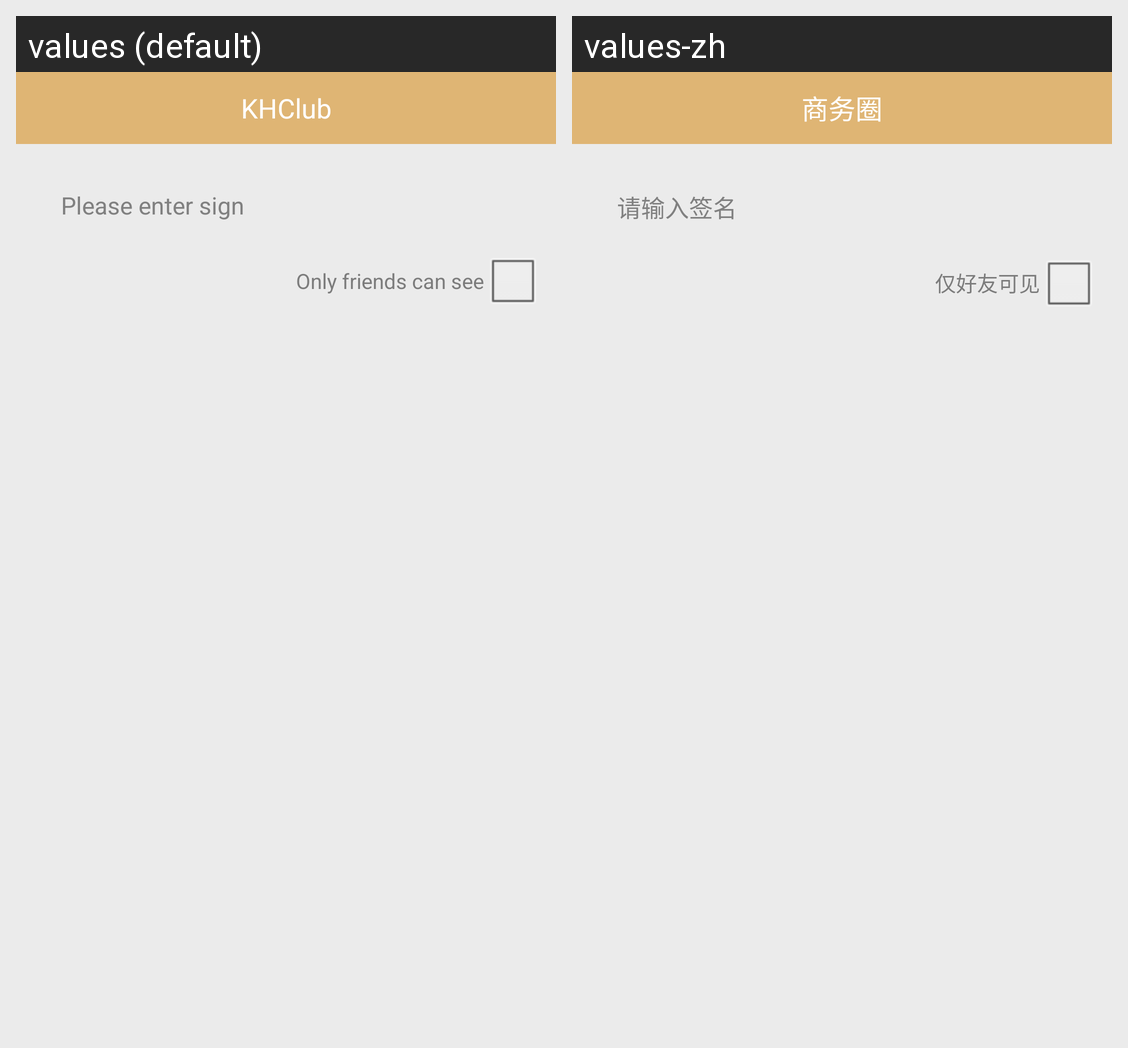

The Android screen above is rendered under two locales of the same app. Produce the string resources it draws, with the default and per-locale values.
Android screen res/layout/activity_personal_sign.xml rendered under 2 locales, left to right: values (default), values-zh. Device: Nexus 5 (rendered at 1080×1920; each locale shown at half size, 540×960, under a caption strip naming it); theme android:Theme.Light.NoTitleBar.
Strings drawn on this screen, with the default value and each locale's value (text and hints the layout hard-codes, and strings that could not be matched under every locale, appear in the picture but are not listed):

personal_enter_sign
  values: Please enter sign
  values-zh: 请输入签名

personal_friends_can_see
  values: Only friends can see
  values-zh: 仅好友可见

app_name
  values: KHClub
  values-zh: 商务圈
